Image classification data set "Private" (Slade-99/Deep_Learning on GitHub). Class labels (3): abnormal, normal, pneumonia.

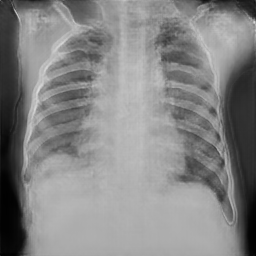
Label: normal

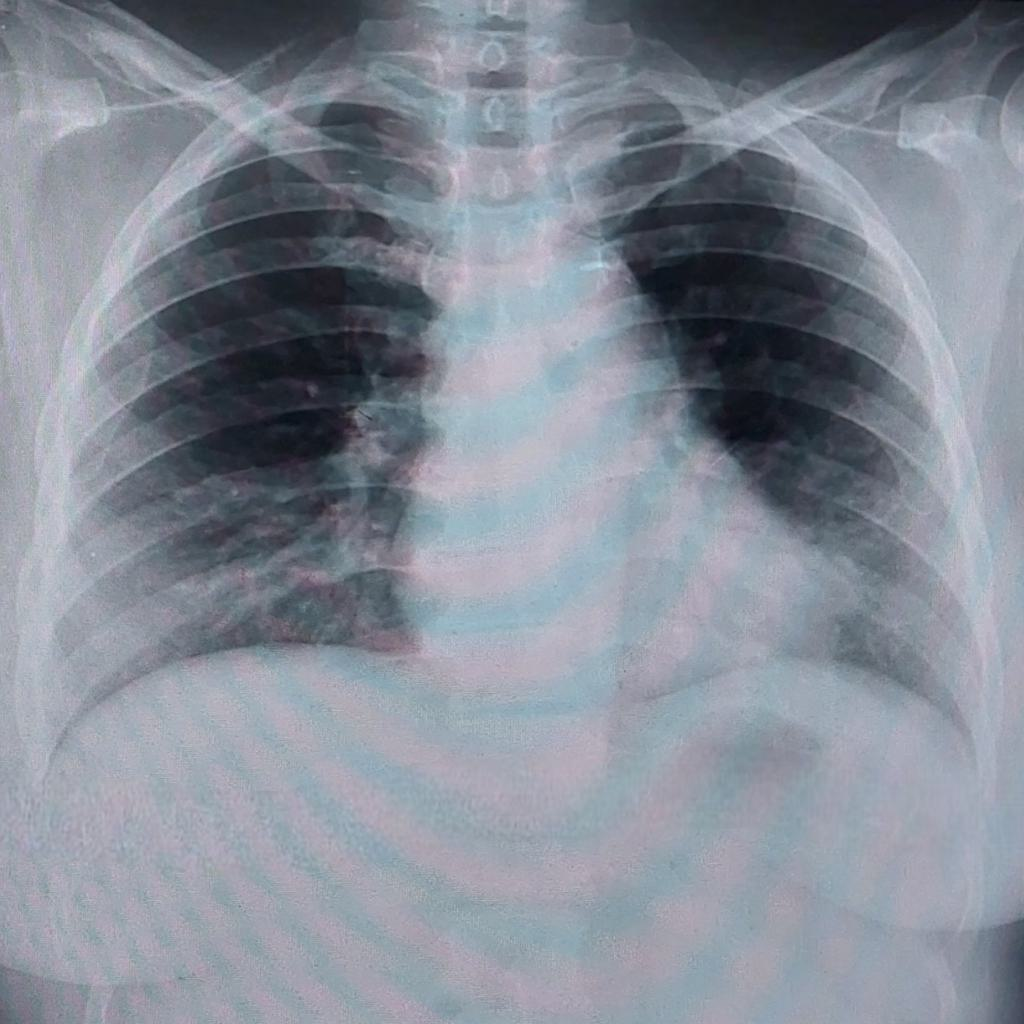
Label: normal

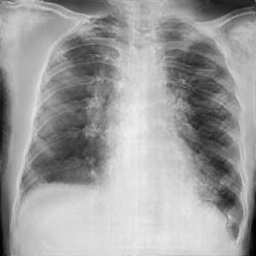
Label: pneumonia

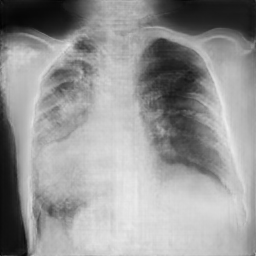
Label: pneumonia

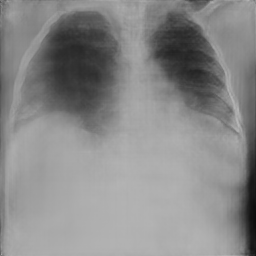
Label: abnormal

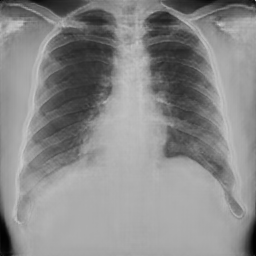
Label: normal
